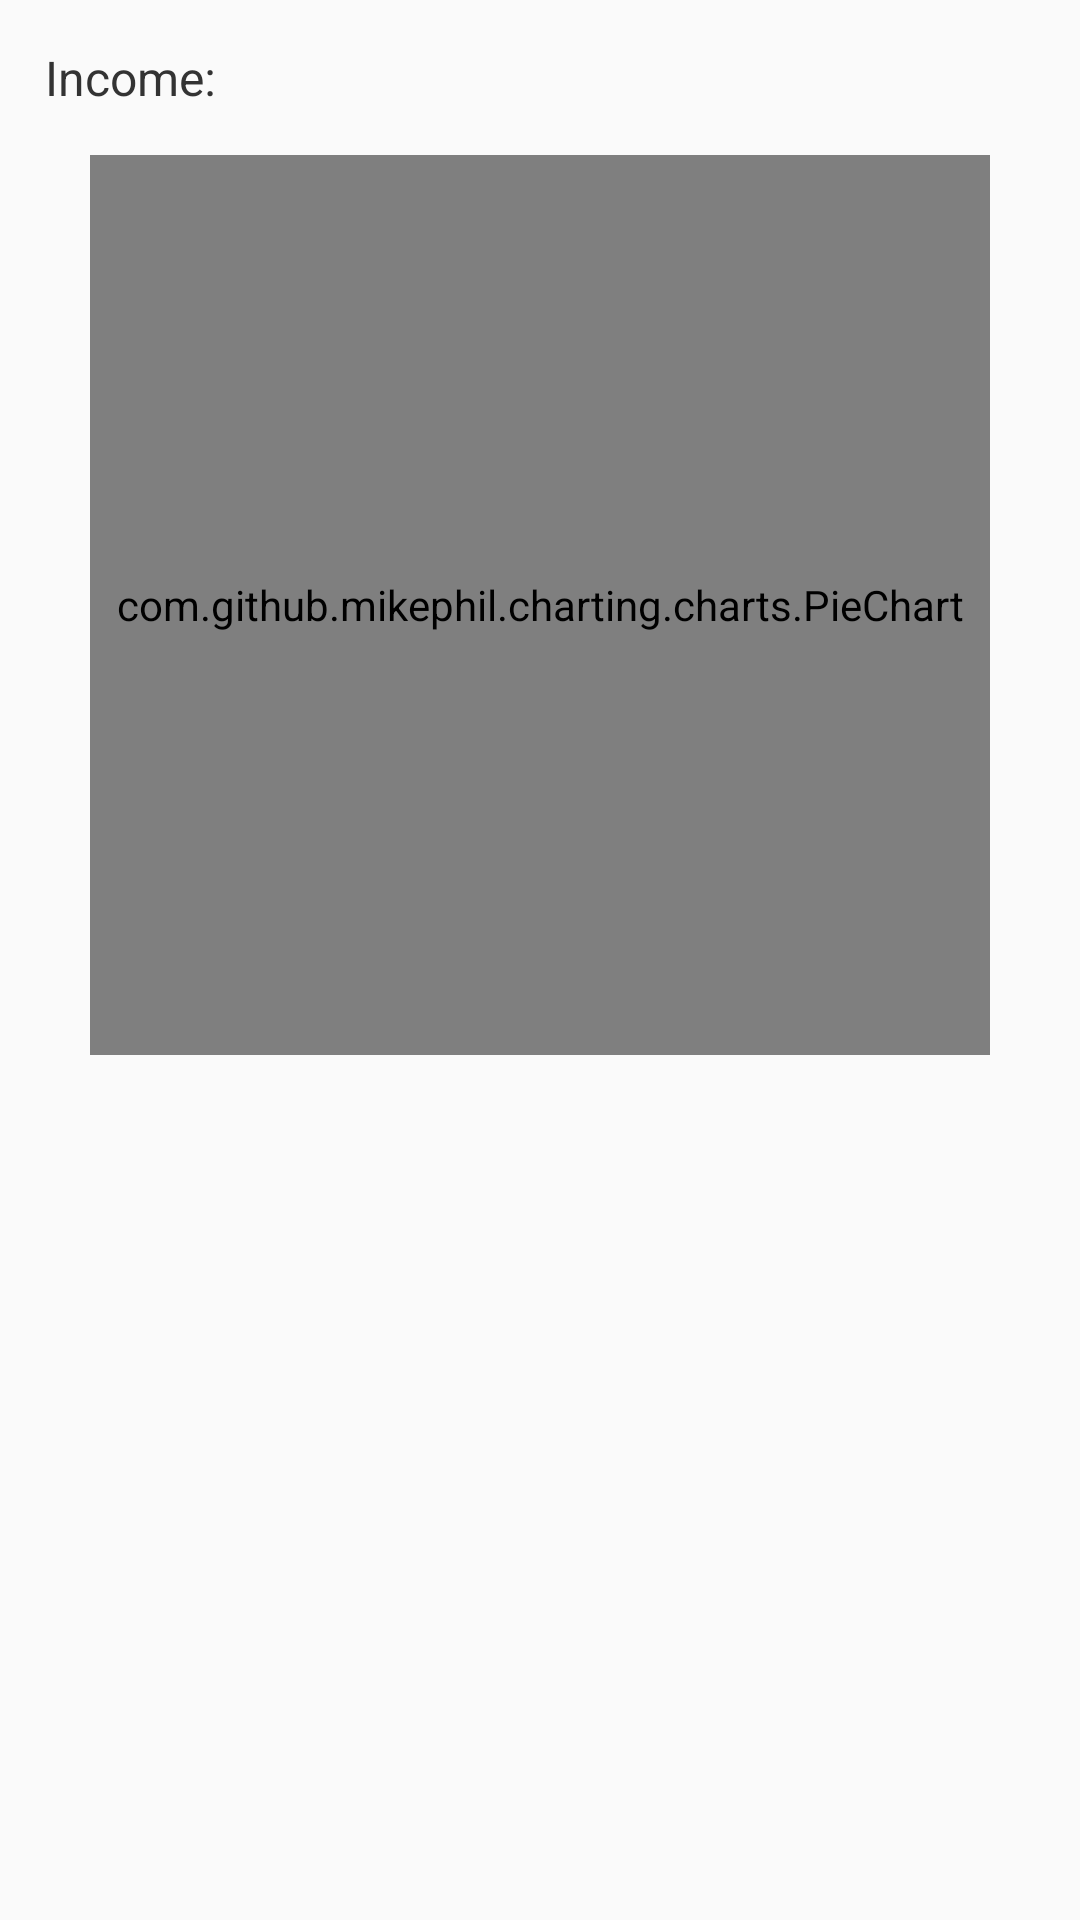

Produce the Android XML layout that renders to this screen, including the resource entries it uses.
<!-- AndroidManifest.xml: application theme AppTheme.NoActionBar -->
<!-- res/layout/fragment_chart.xml -->
<?xml version="1.0" encoding="utf-8"?>
<ScrollView xmlns:android="http://schemas.android.com/apk/res/android"
    xmlns:app="http://schemas.android.com/apk/res-auto"
    xmlns:tools="http://schemas.android.com/tools"
    android:layout_width="match_parent"
    android:layout_height="match_parent">

    <LinearLayout
        android:layout_width="match_parent"
        android:layout_height="wrap_content"
        android:orientation="vertical">

        <LinearLayout
            android:layout_width="match_parent"
            android:layout_height="wrap_content"
            android:orientation="horizontal">

            <TextView
                android:id="@+id/date"
                android:layout_width="0dp"
                android:layout_height="wrap_content"
                android:layout_gravity="start"
                android:layout_weight="1"
                android:ellipsize="end"
                android:gravity="center|start"
                android:padding="15dp"
                android:singleLine="true"
                android:text="Income: "
                android:textColor="@color/black3"
                android:textSize="16sp" />

            <TextView
                android:id="@+id/amount"
                android:layout_width="wrap_content"
                android:layout_height="wrap_content"
                android:layout_gravity="center"
                android:gravity="center"
                android:padding="15dp"
                android:textColor="@color/gray8f" />
        </LinearLayout>

        <com.github.mikephil.charting.charts.PieChart
            android:id="@+id/pie_chart"
            android:layout_width="300dp"
            android:layout_height="300dp"
            android:layout_gravity="center_horizontal" />

        <androidx.recyclerview.widget.RecyclerView
            android:id="@+id/rank"
            android:layout_width="match_parent"
            android:layout_height="match_parent"
            app:layoutManager="androidx.recyclerview.widget.LinearLayoutManager" />

    </LinearLayout>


</ScrollView>
<!-- resources referenced by this layout -->
<resources>
  <color name="black3">#333333</color>
  <color name="gray8f">#8f8f8f</color>
  <style name="AppTheme.NoActionBar">
          <item name="windowActionBar">false</item>
          <item name="windowNoTitle">true</item>
      </style>
</resources>
